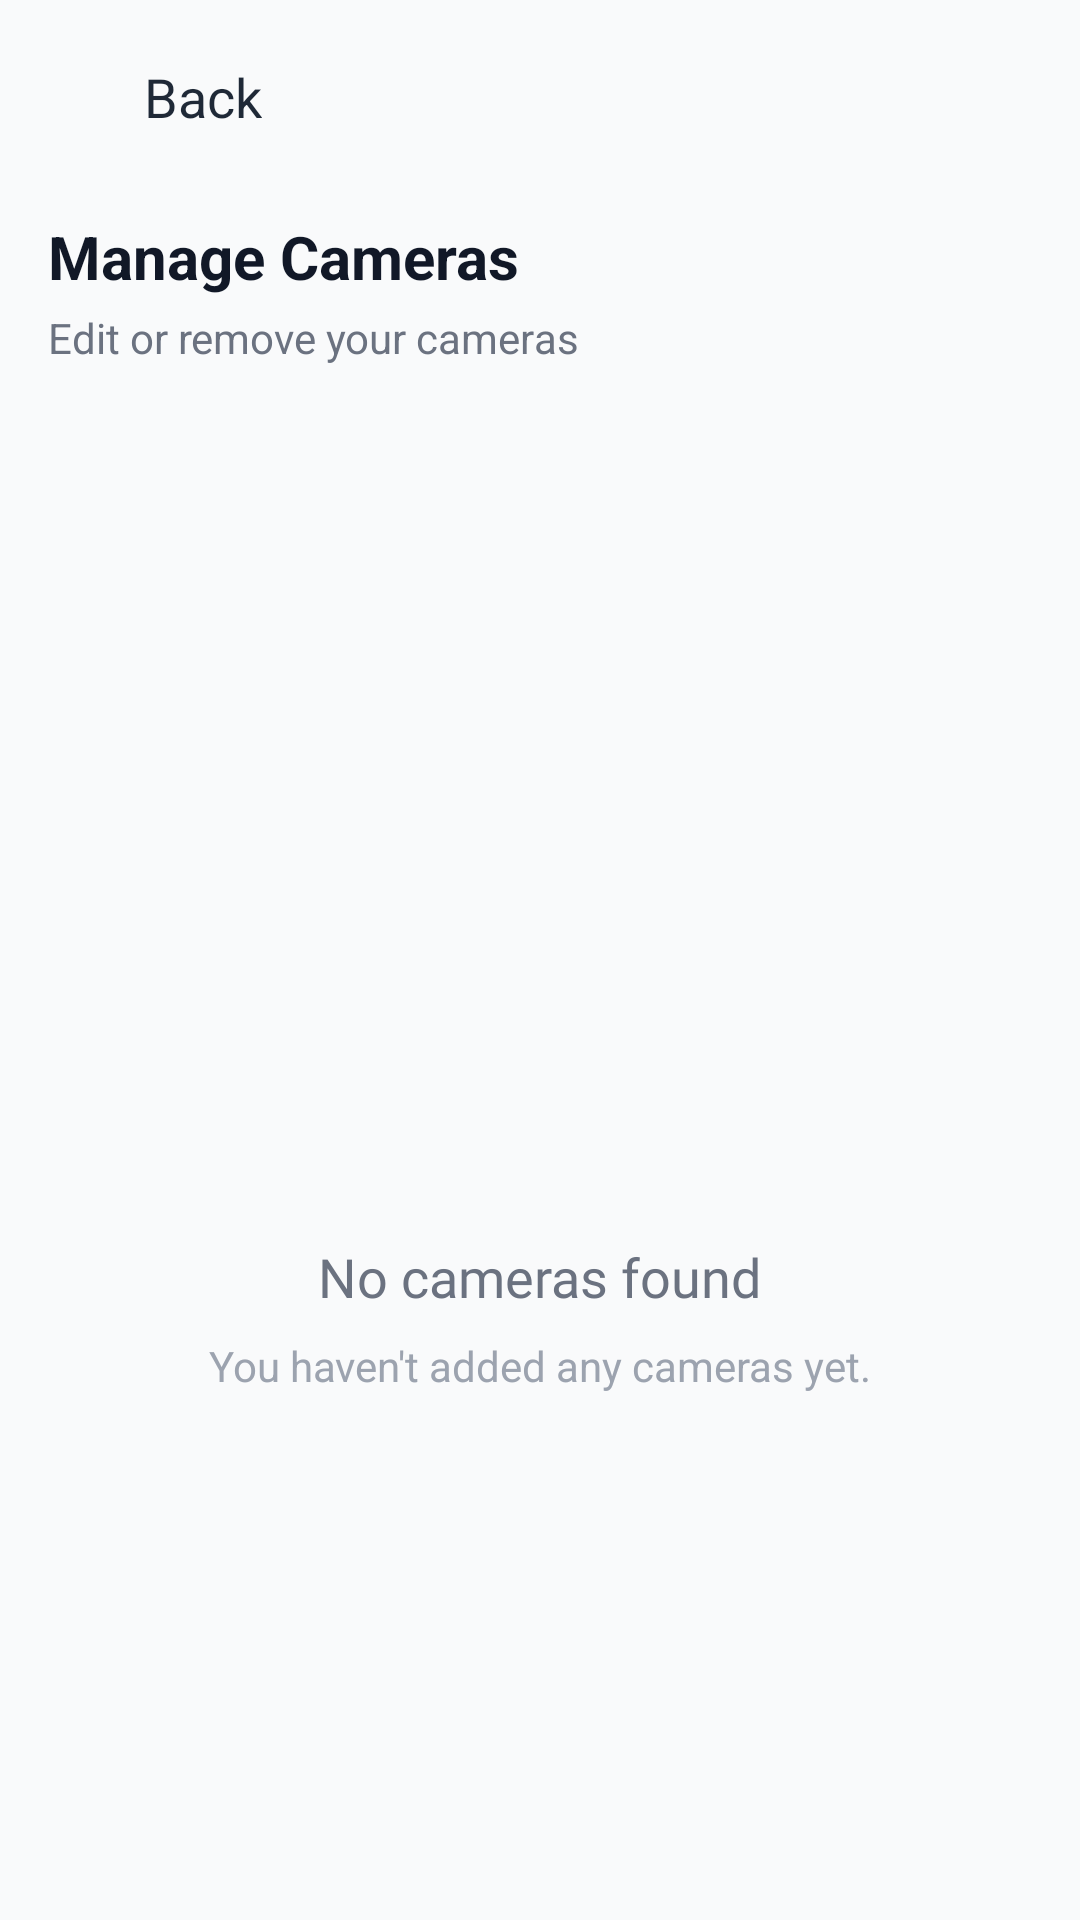

This screen was rendered from an Android layout file. Write that file and the resources it references.
<!-- AndroidManifest.xml: application theme Theme.Sentra -->
<!-- res/layout/activity_manage_cameras.xml -->
<?xml version="1.0" encoding="utf-8"?>
<androidx.constraintlayout.widget.ConstraintLayout xmlns:android="http://schemas.android.com/apk/res/android"
    xmlns:app="http://schemas.android.com/apk/res-auto"
    xmlns:tools="http://schemas.android.com/tools"
    android:layout_width="match_parent"
    android:layout_height="match_parent"
    android:background="#F9FAFB"
    android:fitsSystemWindows="true">

    <ImageView
        android:id="@+id/btnBack"
        android:layout_width="32dp"
        android:layout_height="32dp"
        android:layout_marginStart="16dp"
        android:layout_marginTop="16dp"
        android:background="?attr/selectableItemBackgroundBorderless"
        android:clickable="true"
        android:focusable="true"
        android:src="@drawable/outline_arrow_back_24"
        app:layout_constraintStart_toStartOf="parent"
        app:layout_constraintTop_toTopOf="parent"
        app:tint="#1F2937" />

    <TextView
        android:id="@+id/tvBackLabel"
        android:layout_width="wrap_content"
        android:layout_height="wrap_content"
        android:text="Back"
        android:textColor="#1F2937"
        android:textSize="18sp"
        app:layout_constraintBottom_toBottomOf="@id/btnBack"
        app:layout_constraintStart_toEndOf="@id/btnBack"
        app:layout_constraintTop_toTopOf="@id/btnBack" />

    <TextView
        android:id="@+id/tvTitle"
        android:layout_width="wrap_content"
        android:layout_height="wrap_content"
        android:layout_marginStart="16dp"
        android:layout_marginTop="24dp"
        android:text="Manage Cameras"
        android:textColor="#111827"
        android:textSize="20sp"
        android:textStyle="bold"
        app:layout_constraintStart_toStartOf="parent"
        app:layout_constraintTop_toBottomOf="@id/btnBack" />

    <TextView
        android:id="@+id/tvSubtitle"
        android:layout_width="wrap_content"
        android:layout_height="wrap_content"
        android:layout_marginTop="4dp"
        android:text="Edit or remove your cameras"
        android:textColor="#6B7280"
        android:textSize="14sp"
        app:layout_constraintStart_toStartOf="@id/tvTitle"
        app:layout_constraintTop_toBottomOf="@id/tvTitle" />

    <LinearLayout
        android:id="@+id/layoutEmptyState"
        android:layout_width="wrap_content"
        android:layout_height="wrap_content"
        android:gravity="center"
        android:orientation="vertical"
        android:visibility="visible"
        app:layout_constraintBottom_toBottomOf="parent"
        app:layout_constraintEnd_toEndOf="parent"
        app:layout_constraintStart_toStartOf="parent"
        app:layout_constraintTop_toBottomOf="@id/tvSubtitle">

        <ImageView
            android:layout_width="100dp"
            android:layout_height="100dp"
            android:src="@drawable/photo_camera"
            app:tint="#D1D5DB" />

        <TextView
            android:layout_width="wrap_content"
            android:layout_height="wrap_content"
            android:layout_marginTop="16dp"
            android:fontFamily="@font/inter_semibold"
            android:text="No cameras found"
            android:textColor="#6B7280"
            android:textSize="18sp" />

        <TextView
            android:layout_width="wrap_content"
            android:layout_height="wrap_content"
            android:layout_marginTop="8dp"
            android:text="You haven't added any cameras yet."
            android:textColor="#9CA3AF"
            android:textSize="14sp" />
    </LinearLayout>

    <androidx.recyclerview.widget.RecyclerView
        android:id="@+id/rvManageCameras"
        android:layout_width="match_parent"
        android:layout_height="0dp"
        android:layout_marginTop="16dp"
        android:clipToPadding="false"
        android:paddingBottom="16dp"
        android:visibility="gone"
        app:layout_constraintBottom_toBottomOf="parent"
        app:layout_constraintTop_toBottomOf="@id/tvSubtitle"
        tools:listitem="@layout/item_manage_camera" />

</androidx.constraintlayout.widget.ConstraintLayout>
<!-- res/layout/item_manage_camera.xml (included above) -->
<?xml version="1.0" encoding="utf-8"?>
<androidx.cardview.widget.CardView xmlns:android="http://schemas.android.com/apk/res/android"
    xmlns:app="http://schemas.android.com/apk/res-auto"
    android:layout_width="match_parent"
    android:layout_height="wrap_content"
    android:layout_marginHorizontal="16dp"
    android:layout_marginVertical="8dp"
    app:cardCornerRadius="12dp"
    app:cardElevation="2dp"
    app:cardBackgroundColor="@android:color/white">

    <androidx.constraintlayout.widget.ConstraintLayout
        android:layout_width="match_parent"
        android:layout_height="wrap_content"
        android:padding="16dp">

        <TextView
            android:id="@+id/tvCameraName"
            android:layout_width="0dp"
            android:layout_height="wrap_content"
            android:text="Front Door"
            android:textColor="#1F2937"
            android:textSize="18sp"
            android:textStyle="bold"
            app:layout_constraintEnd_toEndOf="parent"
            app:layout_constraintStart_toStartOf="parent"
            app:layout_constraintTop_toTopOf="parent" />

        <TextView
            android:id="@+id/tvLocation"
            android:layout_width="wrap_content"
            android:layout_height="wrap_content"
            android:layout_marginTop="4dp"
            android:text="Main Entrance"
            android:textColor="#6B7280"
            android:textSize="14sp"
            app:layout_constraintStart_toStartOf="parent"
            app:layout_constraintTop_toBottomOf="@id/tvCameraName" />

        <TextView
            android:id="@+id/tvUrl"
            android:layout_width="0dp"
            android:layout_height="wrap_content"
            android:layout_marginTop="8dp"
            android:text="rtsp://192.168.1.100:554/stream"
            android:textColor="#9CA3AF"
            android:textSize="13sp"
            android:maxLines="1"
            android:ellipsize="end"
            app:layout_constraintEnd_toEndOf="parent"
            app:layout_constraintStart_toStartOf="parent"
            app:layout_constraintTop_toBottomOf="@id/tvLocation" />

        <LinearLayout
            android:layout_width="match_parent"
            android:layout_height="wrap_content"
            android:layout_marginTop="16dp"
            android:orientation="horizontal"
            app:layout_constraintTop_toBottomOf="@id/tvUrl">

            <com.google.android.material.button.MaterialButton
                android:id="@+id/btnEdit"
                android:layout_width="0dp"
                android:layout_height="wrap_content"
                android:layout_weight="1"
                android:layout_marginEnd="8dp"
                android:text="Edit"
                android:textColor="#2563EB"
                app:icon="@drawable/edit"
                app:iconTint="#2563EB"
                app:iconGravity="textStart"
                app:backgroundTint="#EFF6FF"
                app:cornerRadius="8dp"
                app:elevation="0dp"
                android:stateListAnimator="@null"/>
            <com.google.android.material.button.MaterialButton
                android:id="@+id/btnDelete"
                android:layout_width="0dp"
                android:layout_height="wrap_content"
                android:layout_weight="1"
                android:layout_marginStart="8dp"
                android:text="Delete"
                android:textColor="#DC2626"
                app:icon="@drawable/delete"
                app:iconTint="#DC2626"
                app:iconGravity="textStart"
                app:backgroundTint="#FEF2F2"
                app:cornerRadius="8dp"
                app:elevation="0dp"
                android:stateListAnimator="@null"/>
        </LinearLayout>

    </androidx.constraintlayout.widget.ConstraintLayout>
</androidx.cardview.widget.CardView>
<!-- resources referenced by this layout -->
<resources>
  <style name="Theme.Sentra" parent="Base.Theme.Sentra" />
  <style name="Base.Theme.Sentra" parent="Theme.Material3.Light.NoActionBar">
          
          
      </style>
</resources>
